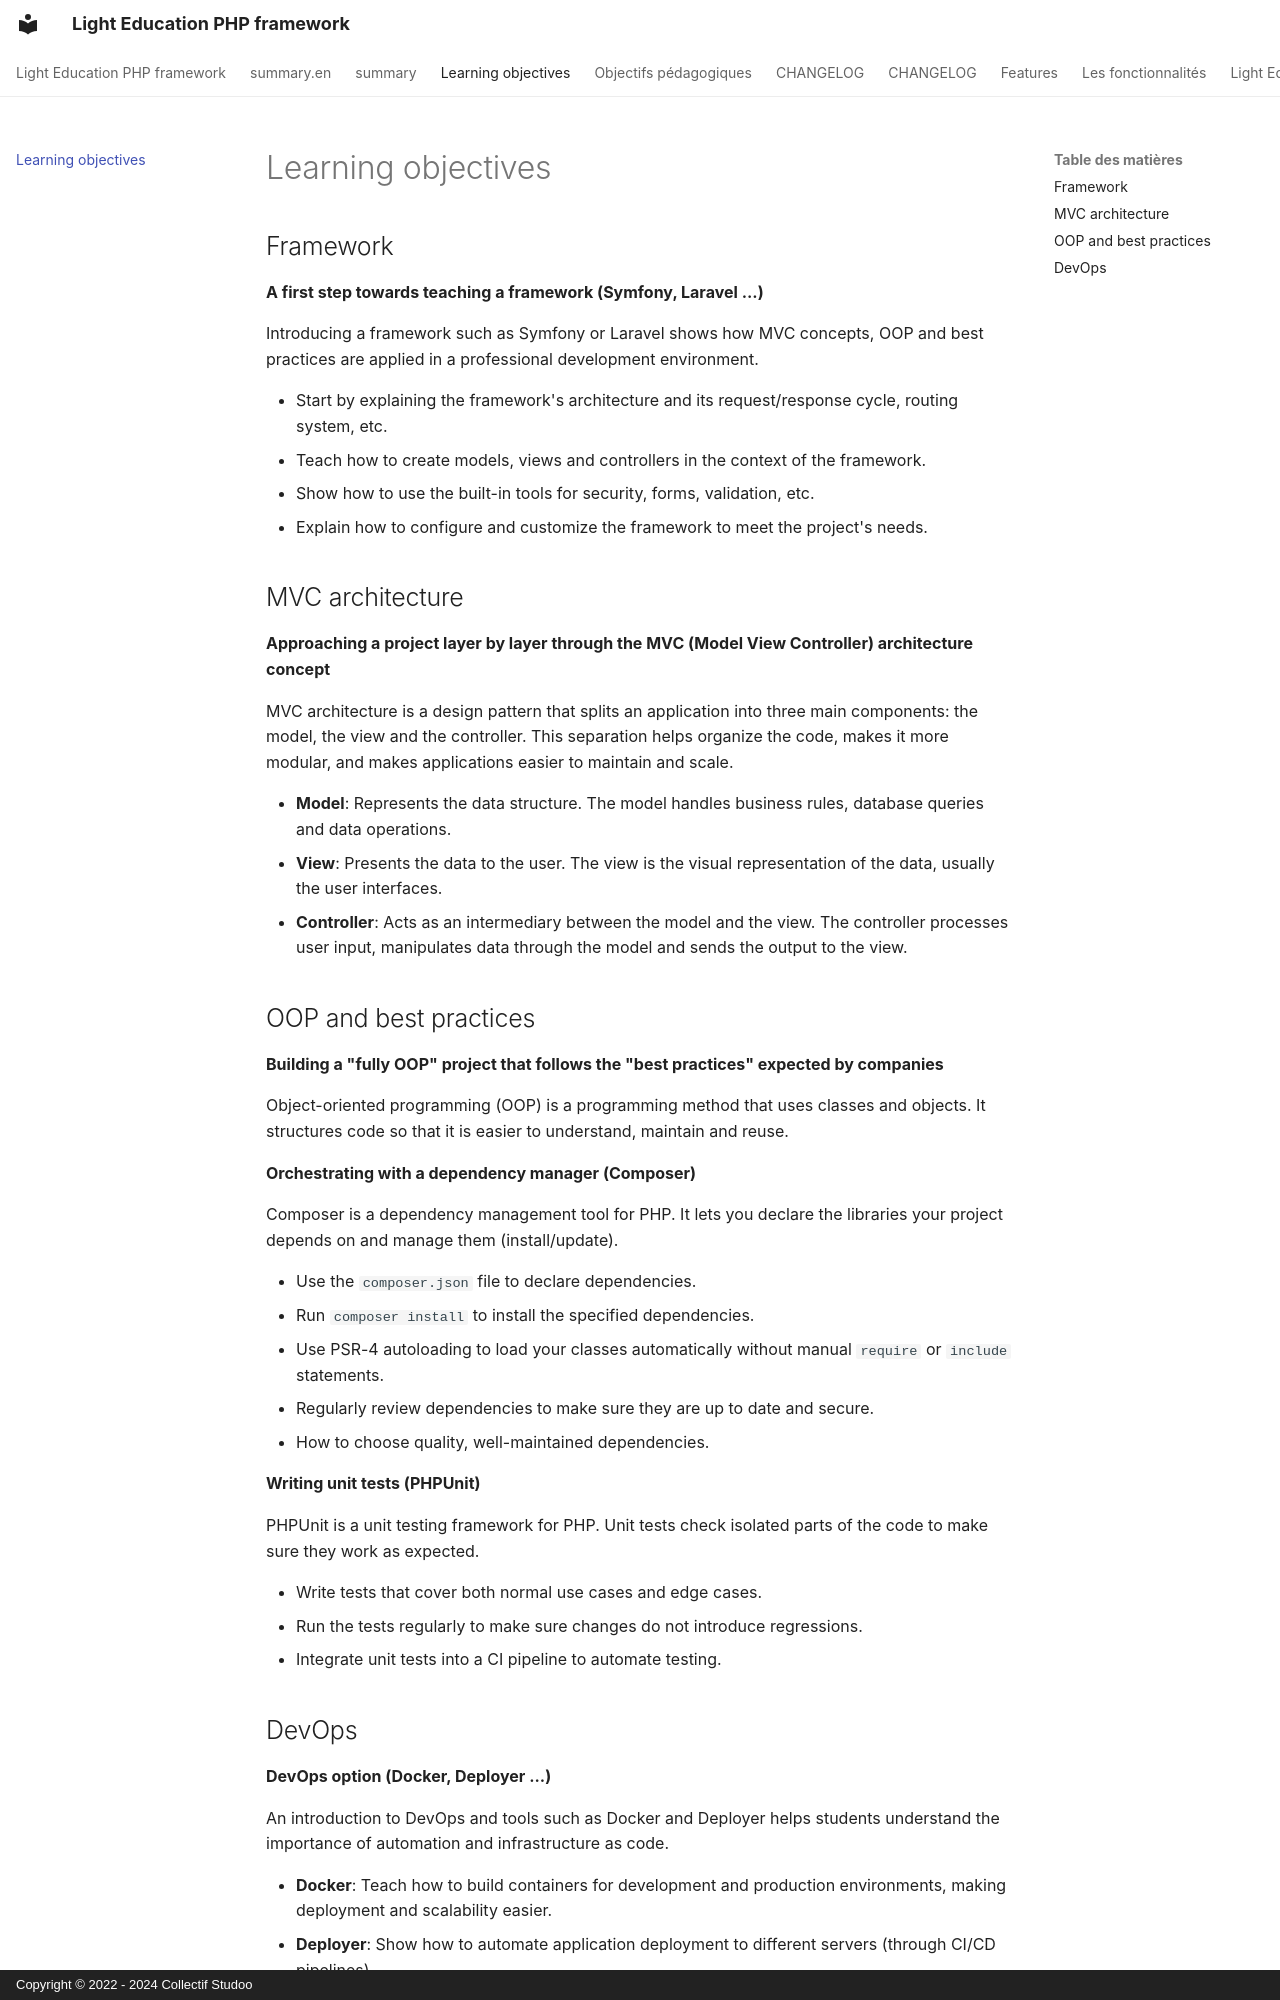

repository: studoo-app/edu-framework · page: about.en/index.html · generator: mkdocs · copyright: Copyright © 2022 - 2024 Collectif Studoo

# Learning objectives

## Framework

**A first step towards teaching a framework (Symfony, Laravel ...)**

Introducing a framework such as Symfony or Laravel shows how MVC concepts, OOP and best practices are applied in a professional development environment.

- Start by explaining the framework's architecture and its request/response cycle, routing system, etc.
- Teach how to create models, views and controllers in the context of the framework.
- Show how to use the built-in tools for security, forms, validation, etc.
- Explain how to configure and customize the framework to meet the project's needs.

## MVC architecture

**Approaching a project layer by layer through the MVC (Model View Controller) architecture concept**

MVC architecture is a design pattern that splits an application into three main components: the model, the view and the controller. This separation helps organize the code, makes it more modular, and makes applications easier to maintain and scale.

- **Model**: Represents the data structure. The model handles business rules, database queries and data operations.
- **View**: Presents the data to the user. The view is the visual representation of the data, usually the user interfaces.
- **Controller**: Acts as an intermediary between the model and the view. The controller processes user input, manipulates data through the model and sends the output to the view.

## OOP and best practices

**Building a "fully OOP" project that follows the "best practices" expected by companies**

Object-oriented programming (OOP) is a programming method that uses classes and objects. It structures code so that it is easier to understand, maintain and reuse.

**Orchestrating with a dependency manager (Composer)**

Composer is a dependency management tool for PHP. It lets you declare the libraries your project depends on and manage them (install/update).

- Use the `composer.json` file to declare dependencies.
- Run `composer install` to install the specified dependencies.
- Use PSR-4 autoloading to load your classes automatically without manual `require` or `include` statements.
- Regularly review dependencies to make sure they are up to date and secure.
- How to choose quality, well-maintained dependencies.

**Writing unit tests (PHPUnit)**

PHPUnit is a unit testing framework for PHP. Unit tests check isolated parts of the code to make sure they work as expected.

- Write tests that cover both normal use cases and edge cases.
- Run the tests regularly to make sure changes do not introduce regressions.
- Integrate unit tests into a CI pipeline to automate testing.
